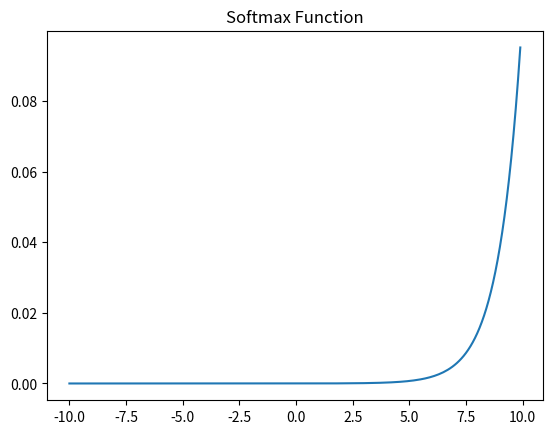

Recreate this plot in Python.
import numpy as np
import matplotlib.pyplot as plt

def softmax(x):
    return np.exp(x) / np.sum(np.exp(x))

x = np.arange(-10, 10, 0.1)
print(x)
y = softmax(x)
print(y)
plt.plot(x, y)
plt.title('Softmax Function')
plt.show()